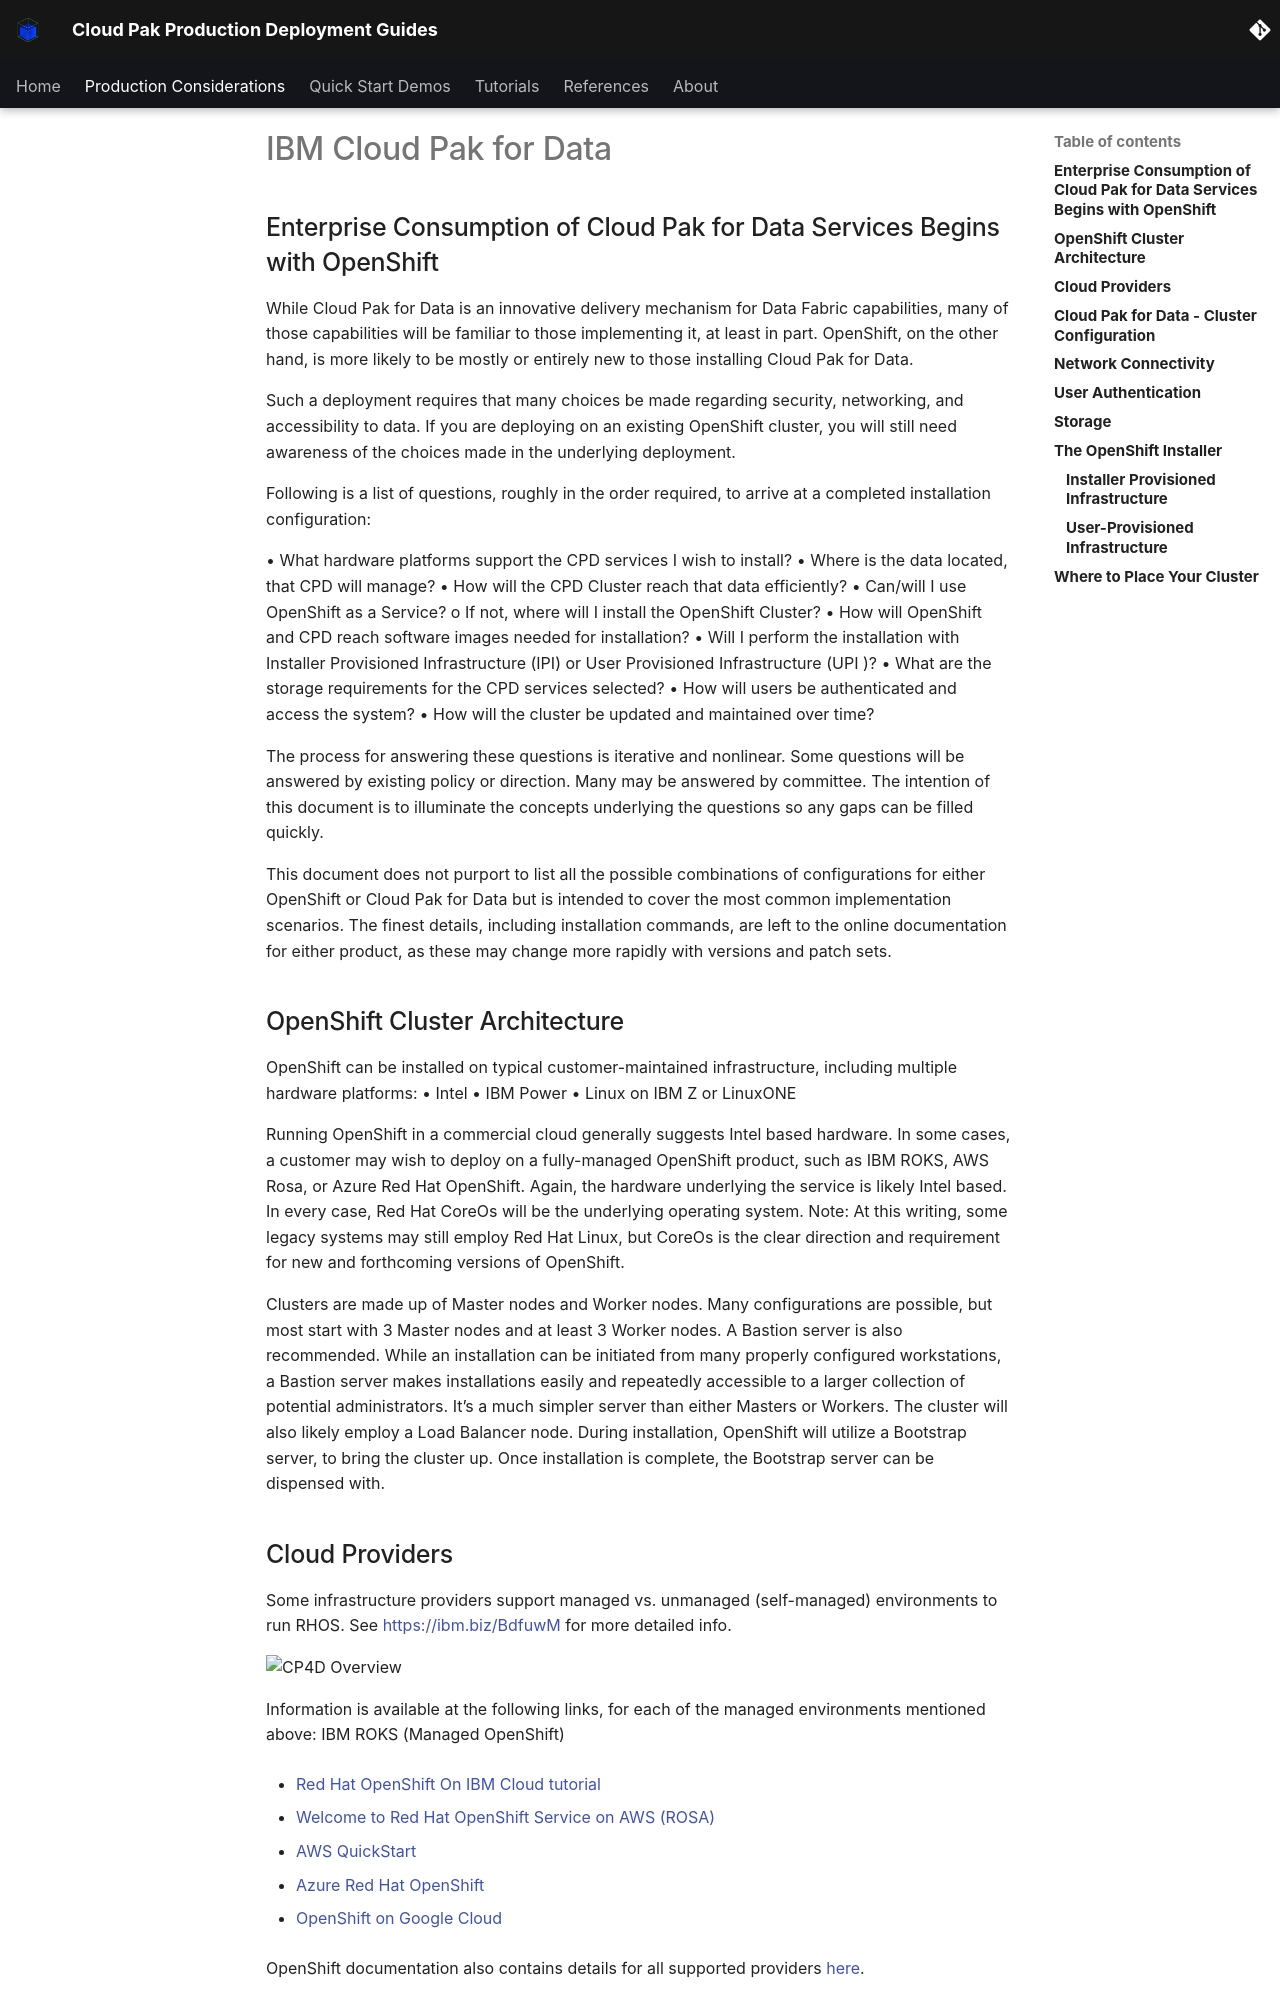

repository: ncolon/production-deployment-guides · page: guides/cp4d-hadr/cpdbase/overview/cpd-overview/index.html · generator: mkdocs

# IBM Cloud Pak for Data

<!--- cSpell:ignore OADP Velero Invenio automations hyperautomation unmanaged practioners Pak Paks Quickstart qube cntk autoplay allowfullscreen -->

## Enterprise Consumption of Cloud Pak for Data Services Begins with OpenShift
While Cloud Pak for Data is an innovative delivery mechanism for Data Fabric capabilities, many of those capabilities will be familiar to those implementing it, at least in part. OpenShift, on the other hand, is more likely to be mostly or entirely new to those installing Cloud Pak for Data. 

Such a deployment requires that many choices be made regarding security, networking, and accessibility to data. If you are deploying on an existing OpenShift cluster, you will still need awareness of the choices made in the underlying deployment. 
 
Following is a list of questions, roughly in the order required, to arrive at a completed installation configuration: 

•	What hardware platforms support the CPD services I wish to install?
•	Where is the data located, that CPD will manage?
•	How will the CPD Cluster reach that data efficiently?
•	Can/will I use OpenShift as a Service?
o	If not, where will I install the OpenShift Cluster?
•	How will OpenShift and CPD reach software images needed for installation?
•	Will I perform the installation with Installer Provisioned Infrastructure (IPI) or User Provisioned Infrastructure (UPI )?
•	What are the storage requirements for the CPD services selected?
•	How will users be authenticated and access the system?
•	How will the cluster be updated and maintained over time?

The process for answering these questions is iterative and nonlinear. Some questions will be answered by existing policy or direction. Many may be answered by committee. The intention of this document is to illuminate the concepts underlying the questions so any gaps can be filled quickly. 

This document does not purport to list all the possible combinations of configurations for either OpenShift or Cloud Pak for Data but is intended to cover the most common implementation scenarios. The finest details, including installation commands, are left to the online documentation for either product, as these may change more rapidly with versions and patch sets. 

##OpenShift Cluster Architecture
OpenShift can be installed on typical customer-maintained infrastructure, including multiple hardware platforms: 
•	Intel
•	IBM Power
•	Linux on IBM Z or LinuxONE

Running OpenShift in a commercial cloud generally suggests Intel based hardware. In some cases, a customer may wish to deploy on a fully-managed OpenShift product, such as IBM ROKS, AWS Rosa, or Azure Red Hat OpenShift. Again, the hardware underlying the service is likely Intel based. In every case, Red Hat CoreOs will be the underlying operating system. Note: At this writing, some legacy systems may still employ Red Hat Linux, but CoreOs is the clear direction and requirement for new and forthcoming versions of OpenShift. 

Clusters are made up of Master nodes and Worker nodes. Many configurations are possible, but most start with 3 Master nodes and at least 3 Worker nodes. A Bastion server is also recommended. While an installation can be initiated from many properly configured workstations, a Bastion server makes installations easily and repeatedly accessible to a larger collection of potential administrators. It’s a much simpler server than either Masters or Workers. The cluster will also likely employ a Load Balancer node. During installation, OpenShift will utilize a Bootstrap server, to bring the cluster up. Once installation is complete, the Bootstrap server can be dispensed with.

##Cloud Providers
Some infrastructure providers support managed vs. unmanaged (self-managed) environments to run RHOS. See https://ibm.biz/BdfuwM for more detailed info. 

![CP4D Overview](images/cloud_providers.png){: style="max-height:720px"}


Information is available at the following links, for each of the managed environments mentioned above: 
IBM ROKS (Managed OpenShift) 

- [Red Hat OpenShift On IBM Cloud tutorial](https://www.redhat.com/en/technologies/cloud-computing/openshift/ibm)

- [Welcome to Red Hat OpenShift Service on AWS (ROSA)](https://console.redhat.com/openshift/create/rosa/wizard)
- [AWS QuickStart](https://aws-quickstart.github.io/quickstart-ibm-icp-for-data/)

- [Azure Red Hat OpenShift](https://azure.microsoft.com/en-us/services/openshift/#overview)

- [OpenShift on Google Cloud](https://cloud.google.com/architecture/partners/openshift-on-gcp)

OpenShift documentation also contains details for all supported providers [here](https://docs.openshift.com/container-platform/4.7/installing/index.html). 

##Cloud Pak for Data - Cluster Configuration
Cloud Pak for Data does not yet support all cartridges on all forms of infrastructure. Be sure that the services your customer needs are supported on the hardware platform under consideration. Additionally, some services have additional requirements, particularly with regard to storage. The full requirements and cartridge availability on each hardware platform are detailed here, along with storage needs.
